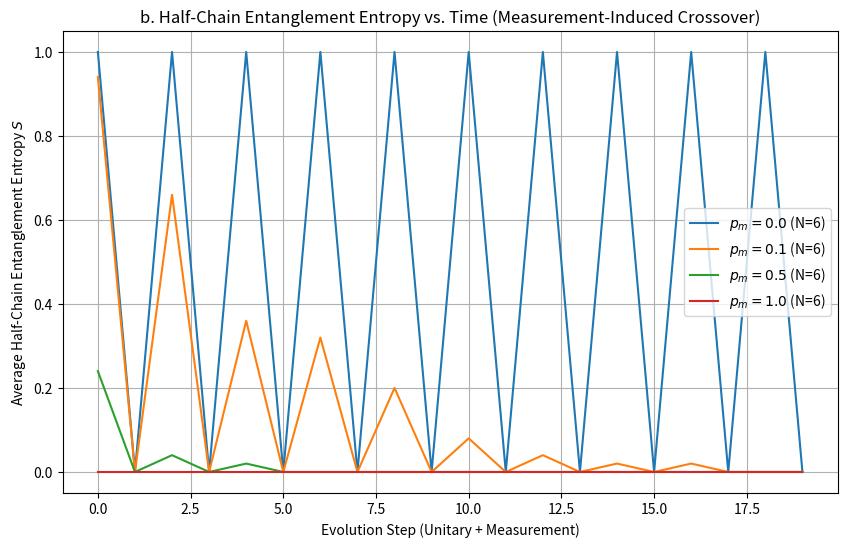

The script that saved this image:
import numpy as np
import matplotlib.pyplot as plt
from scipy.linalg import expm, svd


N_QUBITS_MAXCUT = 3
N_STATES_MAXCUT = 2**N_QUBITS_MAXCUT
I2 = np.eye(2)
X = np.array([[0, 1], [1, 0]])
Z = np.array([[1, 0], [0, -1]])

def pauli_op(op, target, n_qubits):
    """Builds a multi-qubit operator (Kronecker product) for single-qubit `op` placed at `target`."""
    op_list = [I2] * n_qubits
    op_list[target] = op
    result = op_list[0]
    for op_i in op_list[1:]:
        result = np.kron(result, op_i)
    return result

def two_qubit_op(op, q, n_qubits):
    """Lift a 4x4 two-qubit operator `op` acting on qubits (q, q+1) into the full n_qubits Hilbert space."""
    if op.shape != (4, 4):
        raise ValueError("two_qubit_op expects a 4x4 operator")
    factors = []
    i = 0
    while i < n_qubits:
        if i == q:
            factors.append(op)
            i += 2
        else:
            factors.append(I2)
            i += 1
    result = factors[0]
    for f in factors[1:]:
        result = np.kron(result, f)
    return result

def build_hp():
    """Problem Hamiltonian H_P for C3 MaxCut (3 qubits)."""
    Z0Z1 = pauli_op(Z, 0, 3) @ pauli_op(Z, 1, 3)
    Z1Z2 = pauli_op(Z, 1, 3) @ pauli_op(Z, 2, 3)
    Z2Z0 = pauli_op(Z, 2, 3) @ pauli_op(Z, 0, 3)
    HP = 0.5 * (3 * np.eye(N_STATES_MAXCUT) - Z0Z1 - Z1Z2 - Z2Z0)
    return HP

def build_hm():
    """Mixing Hamiltonian H_M (3 qubits)."""
    HM = pauli_op(X, 0, 3) + pauli_op(X, 1, 3) + pauli_op(X, 2, 3)
    return HM

HP = build_hp()
HM = build_hm()
RHO_INITIAL = np.outer(np.ones(N_STATES_MAXCUT), np.ones(N_STATES_MAXCUT)) / N_STATES_MAXCUT # |+>^3 density matrix



def apply_unitary(rho, U):
    """Applies a unitary gate U to the density matrix rho: U * rho * U_dag."""
    return U @ rho @ U.conj().T

def apply_amplitude_damping(rho, p_ad, n_qubits):
    """Applies Amplitude Damping to ALL qubits sequentially."""
    rho_out = rho.copy()
    for q in range(n_qubits):
        
        K0 = np.array([[1, 0], [0, np.sqrt(1 - p_ad)]])
        K1 = np.array([[0, np.sqrt(p_ad)], [0, 0]])
        
        
        K0_op = pauli_op(K0, q, n_qubits)
        K1_op = pauli_op(K1, q, n_qubits)
        
        
        rho_out = K0_op @ rho_out @ K0_op.conj().T + K1_op @ rho_out @ K1_op.conj().T
        
    return rho_out

def apply_dephasing(rho, p_phi, n_qubits):
    """Applies Dephasing to ALL qubits sequentially."""
    rho_out = rho.copy()
    for q in range(n_qubits):
        Z_op = pauli_op(Z, q, n_qubits)
        
        rho_out = (1 - p_phi) * rho_out + p_phi * Z_op @ rho_out @ Z_op.conj().T
    return rho_out

def cost_expectation_dm(rho, H):
    """Calculates <C> = Tr(rho * H)."""
    return np.real(np.trace(rho @ H))



def simulate_noisy_qaoa(p, params, p_ad):
    """Simulates p-layer QAOA under Amplitude Damping."""
    rho = RHO_INITIAL.copy()
    gamma = params[:p]
    beta = params[p:]
    
    for k in range(p):
        
        U_P = expm(-1j * gamma[k] * HP)
        rho = apply_unitary(rho, U_P)
        
        
        rho = apply_amplitude_damping(rho, p_ad, N_QUBITS_MAXCUT)
        
        
        U_M = expm(-1j * beta[k] * HM)
        rho = apply_unitary(rho, U_M)
        
        
        if k < p - 1: 
            rho = apply_amplitude_damping(rho, p_ad, N_QUBITS_MAXCUT)
            
    return cost_expectation_dm(rho, HP)

def simulate_noisy_trotter(p, T, p_ad):
    """Simulates p-step Trotterized AQC under Amplitude Damping."""
    rho = RHO_INITIAL.copy()
    dt = T / p
    
    for k in range(1, p + 1):
        sk = k / p
        gamma_k = sk * dt      
        beta_k = (1 - sk) * dt 
        
        
        U_P = expm(-1j * gamma_k * HP)
        rho = apply_unitary(rho, U_P)
        
        
        rho = apply_amplitude_damping(rho, p_ad, N_QUBITS_MAXCUT)
        
        
        U_M = expm(-1j * beta_k * HM)
        rho = apply_unitary(rho, U_M)
        
        
        if k < p:
            rho = apply_amplitude_damping(rho, p_ad, N_QUBITS_MAXCUT)

    return cost_expectation_dm(rho, HP)


QAOA_P1_PARAMS = [0.203, 0.692]
QAOA_P2_PARAMS = [0.125, 0.444, 0.540, 0.170]
TROTTER_T = 10.0


p_ad_values = [0.00, 0.01, 0.05, 0.10]
results_a = {
    'p1_qaoa': [simulate_noisy_qaoa(1, QAOA_P1_PARAMS, p) for p in p_ad_values],
    'p2_qaoa': [simulate_noisy_qaoa(2, QAOA_P2_PARAMS, p) for p in p_ad_values],
    'p1_trotter': [simulate_noisy_trotter(1, TROTTER_T, p) for p in p_ad_values],
    'p2_trotter': [simulate_noisy_trotter(2, TROTTER_T, p) for p in p_ad_values]
}



N_QUBITS_CHAIN = 6
N_STATES_CHAIN = 2**N_QUBITS_CHAIN
N_TRAJECTORIES = 50
N_STEPS = 20

def half_chain_entropy(psi):
    """Calculates Von Neumann half-chain entanglement entropy S_A = -Tr(rho_A log2 rho_A)."""
    
    
    
    psi_reshaped = psi.reshape(2**3, 2**3)
    U, s, Vh = svd(psi_reshaped) 
    rho_a_eigenvalues = s**2
    
    
    entropy = 0
    for lam in rho_a_eigenvalues:
        if lam > 1e-12: 
            entropy -= lam * np.log2(lam)
    return entropy

def unitary_layer_chain(n_qubits):
    """Alternating layer of CZ gates (nearest neighbor). Builds the full-space unitary by lifting two-qubit CZ gates."""
    CZ = np.diag([1, 1, 1, -1])
    U_total = np.eye(2**n_qubits)

    
    for q in range(0, n_qubits - 1, 2):
        U_total = U_total @ two_qubit_op(CZ, q, n_qubits)

    
    for q in range(1, n_qubits - 1, 2):
        U_total = U_total @ two_qubit_op(CZ, q, n_qubits)

    return U_total

def random_measurement_step(psi, p_m, n_qubits):
    """Applies random projective measurement on each qubit with probability p_m."""
    
    psi_out = psi.copy()
    
    for q in range(n_qubits):
        if np.random.rand() < p_m: 
            
            
            P0 = pauli_op(np.diag([1, 0]), q, n_qubits)
            P1 = pauli_op(np.diag([0, 1]), q, n_qubits)
            
            
            prob_0 = np.real(np.vdot(psi_out, P0 @ psi_out))
            
            if np.random.rand() < prob_0:
                
                psi_out = P0 @ psi_out
            else:
                
                psi_out = P1 @ psi_out
            
            
            psi_out = psi_out / np.linalg.norm(psi_out)
            
    return psi_out

def run_entanglement_trajectory(p_m):
    """Runs one Monte Carlo trajectory for entanglement tracking."""
    psi = 1/np.sqrt(N_STATES_CHAIN) * np.ones(N_STATES_CHAIN) 
    U_CZ = unitary_layer_chain(N_QUBITS_CHAIN)
    entropy_history = []
    
    for step in range(N_STEPS):
        
        psi = U_CZ @ psi
        
        
        psi = random_measurement_step(psi, p_m, N_QUBITS_CHAIN)
        
        
        entropy_history.append(half_chain_entropy(psi))
        
    return entropy_history


p_m_values = [0.0, 0.1, 0.5, 1.0]
results_b_avg_entropy = {}
for p_m in p_m_values:
    all_trajectories = [run_entanglement_trajectory(p_m) for _ in range(N_TRAJECTORIES)]
    avg_entropy = np.mean(all_trajectories, axis=0)
    results_b_avg_entropy[p_m] = avg_entropy




def simulate_adaptive_qaoa(p_phi):
    """Simulates p=1 QAOA under Dephasing with adaptive correction on Qubit 0."""
    rho = RHO_INITIAL.copy()
    gamma = QAOA_P1_PARAMS[0]
    beta = QAOA_P1_PARAMS[1]
    
    
    U_P = expm(-1j * gamma * HP)
    rho = apply_unitary(rho, U_P)
    
    
    rho = apply_dephasing(rho, p_phi, N_QUBITS_MAXCUT)
    
    
    N_CORR_TRAJECTORIES = 100
    corrected_cost = 0
    
    
    P0_op = pauli_op(np.diag([1, 0]), 0, N_QUBITS_MAXCUT)
    P1_op = pauli_op(np.diag([0, 1]), 0, N_QUBITS_MAXCUT)
    X0_op = pauli_op(X, 0, N_QUBITS_MAXCUT)
    
    for _ in range(N_CORR_TRAJECTORIES):
        
        
        
        prob_0 = np.real(np.trace(rho @ P0_op))
        
        
        rho0_unnormalized = P0_op @ rho @ P0_op.conj().T
        rho0_normalized = rho0_unnormalized / prob_0
        
        
        
        
        prob_1 = 1 - prob_0
        rho1_unnormalized = P1_op @ rho @ P1_op.conj().T
        rho1_normalized = rho1_unnormalized / prob_1
        
        
        rho1_corrected = X0_op @ rho1_normalized @ X0_op.conj().T
        
        
        rho_after_correction = prob_0 * rho0_normalized + prob_1 * rho1_corrected
        
        
        U_M = expm(-1j * beta * HM)
        rho_final = apply_unitary(rho_after_correction, U_M)
        
        corrected_cost += cost_expectation_dm(rho_final, HP)

    return corrected_cost / N_CORR_TRAJECTORIES

def simulate_uncorrected_qaoa(p_phi):
    """Simulates p=1 QAOA under Dephasing without correction."""
    rho = RHO_INITIAL.copy()
    gamma = QAOA_P1_PARAMS[0]
    beta = QAOA_P1_PARAMS[1]
    
    
    U_P = expm(-1j * gamma * HP)
    rho = apply_unitary(rho, U_P)
    
    
    rho = apply_dephasing(rho, p_phi, N_QUBITS_MAXCUT)
    
    
    U_M = expm(-1j * beta * HM)
    rho = apply_unitary(rho, U_M)
    
    return cost_expectation_dm(rho, HP)


p_phi_values = [0.05, 0.10, 0.20]
results_c = {
    'uncorrected': [simulate_uncorrected_qaoa(p) for p in p_phi_values],
    'corrected': [simulate_adaptive_qaoa(p) for p in p_phi_values]
}

# --- Results Presentation ---
print("### ⚛️ Problem 8: Decoherence, Measurements, and Quantum Search Breakdown\n")

# Task a Results
print("#### a. QAOA under Amplitude-Damping Noise (MaxCut C3)")
print("Comparison of Expected Cut Value ⟨C⟩ (Max C_max = 2.0)\n")
print(f"{'p_AD':<8} | {'p=1 QAOA':<10} | {'p=2 QAOA':<10} | {'p=1 Trotter (T=10)':<18} | {'p=2 Trotter (T=10)':<18}")
print("-" * 75)
for i, p_ad in enumerate(p_ad_values):
    print(f"{p_ad:<8.2f} | {results_a['p1_qaoa'][i]:<10.3f} | {results_a['p2_qaoa'][i]:<10.3f} | {results_a['p1_trotter'][i]:<18.3f} | {results_a['p2_trotter'][i]:<18.3f}")

# Task b Plot
plt.figure(figsize=(10, 6))
for p_m, avg_entropy in results_b_avg_entropy.items():
    plt.plot(range(N_STEPS), avg_entropy, label=f'$p_m = {p_m}$ (N={N_QUBITS_CHAIN})')
plt.title('b. Half-Chain Entanglement Entropy vs. Time (Measurement-Induced Crossover)')
plt.xlabel('Evolution Step (Unitary + Measurement)')
plt.ylabel('Average Half-Chain Entanglement Entropy $S$')
plt.legend()
plt.grid(True)
plt.show()

# Task c Results
print("\n#### c. Adaptive Strategy under Dephasing Noise (p=1 QAOA)")
print("Simple feedback: Measure Qubit 0, apply X if outcome |1> (correct to |0>)\n")
print(f"{'p_Phi':<8} | {'QAOA w/o Correction':<20} | {'QAOA w/ Adaptive Correction':<25} | {'Improvement':<12}")
print("-" * 70)
for i, p_phi in enumerate(p_phi_values):
    uncorrected = results_c['uncorrected'][i]
    corrected = results_c['corrected'][i]
    improvement = corrected - uncorrected
    print(f"{p_phi:<8.2f} | {uncorrected:<20.4f} | {corrected:<25.4f} | {improvement:<12.4f}")
